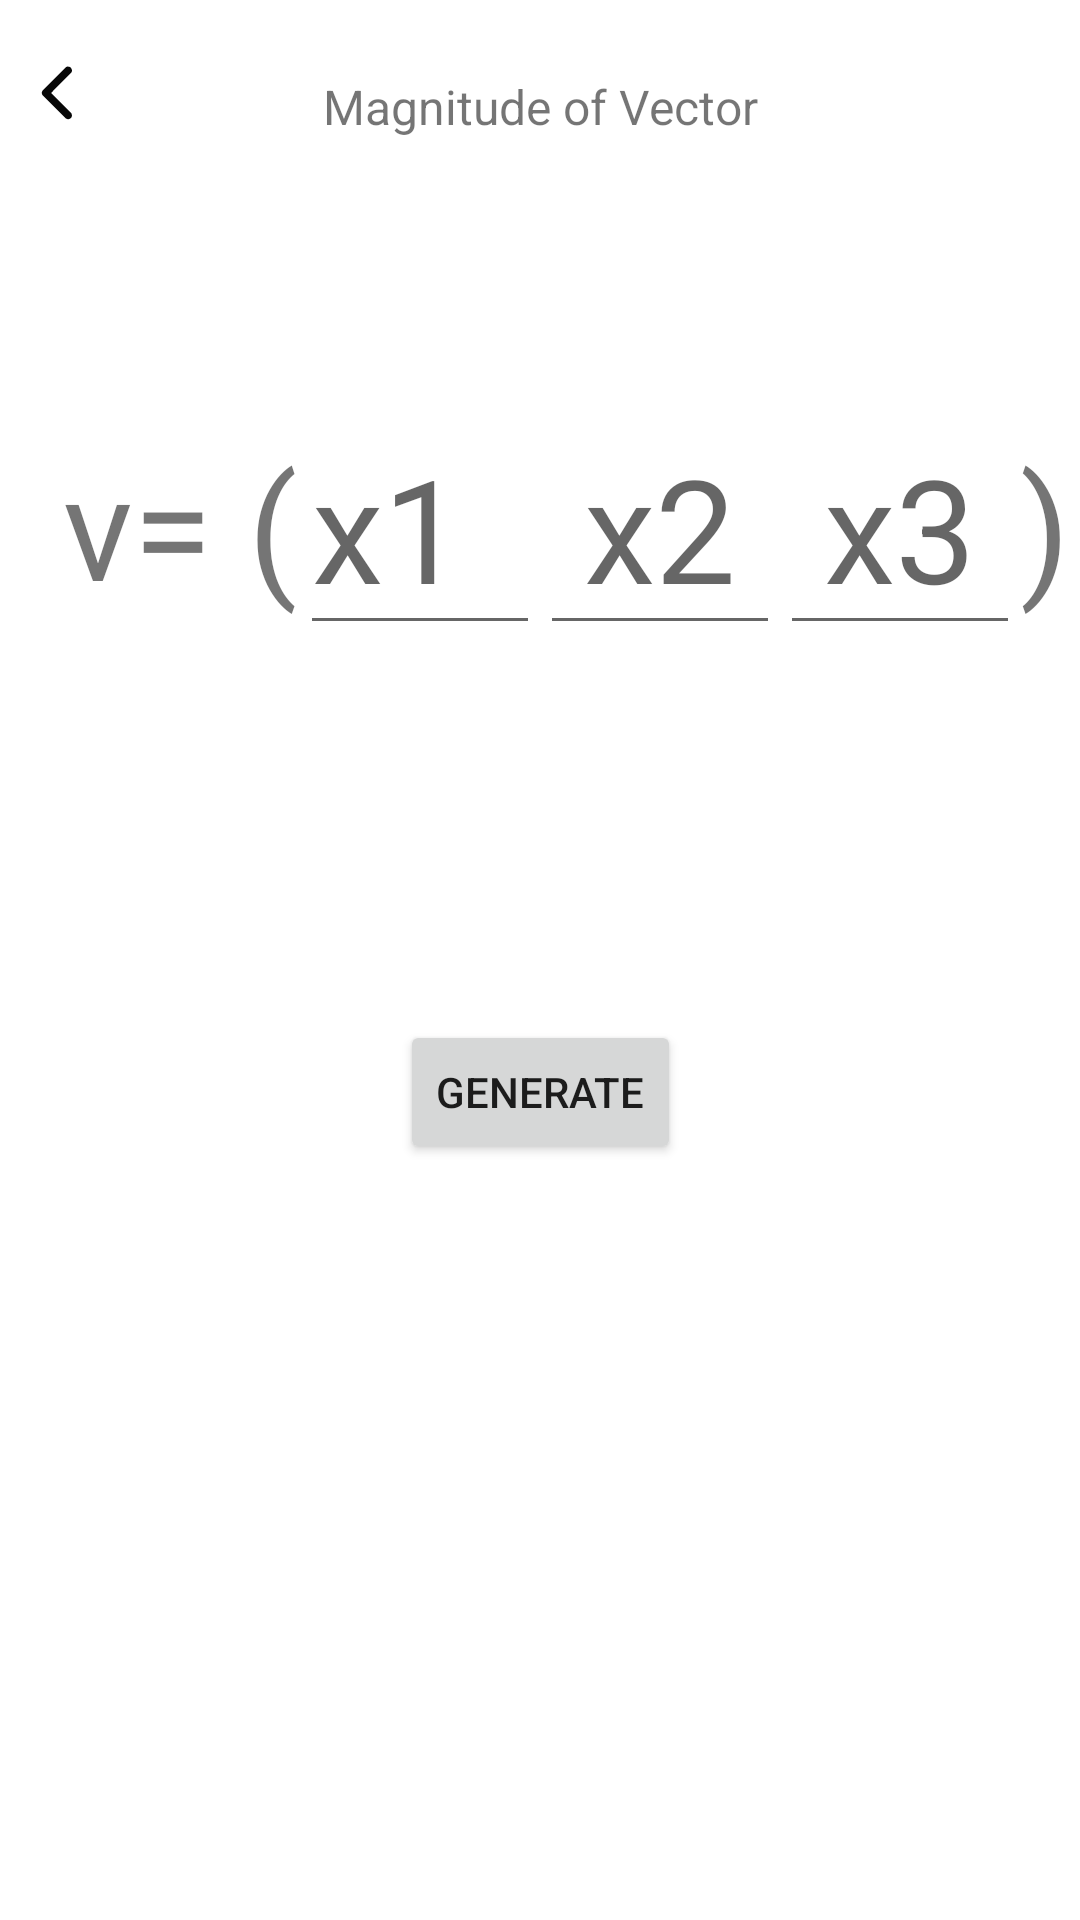

Android layout source for this screen:
<!-- AndroidManifest.xml: application theme Theme.MathsSolver -->
<!-- res/layout/activity_vector_magnitude.xml -->
<?xml version="1.0" encoding="utf-8"?>
<androidx.constraintlayout.widget.ConstraintLayout xmlns:android="http://schemas.android.com/apk/res/android"
    xmlns:app="http://schemas.android.com/apk/res-auto"
    xmlns:tools="http://schemas.android.com/tools"
    android:layout_width="match_parent"
    android:layout_height="match_parent"
    tools:context=".vectorMagnitude">
    <ImageButton
        android:id="@+id/back3"
        android:layout_width="29dp"
        android:layout_height="35dp"
        android:backgroundTint="#00FFFFFF"
        app:layout_constraintBottom_toBottomOf="parent"
        app:layout_constraintEnd_toEndOf="parent"
        app:layout_constraintHorizontal_bias="0.013"
        app:layout_constraintStart_toStartOf="parent"
        app:layout_constraintTop_toTopOf="parent"
        app:layout_constraintVertical_bias="0.022"
        app:srcCompat="@drawable/back"
        tools:ignore="SpeakableTextPresentCheck,TouchTargetSizeCheck" />

    <EditText
        android:id="@+id/x1"
        android:layout_width="80dp"
        android:layout_height="80dp"
        android:layout_marginStart="100dp"
        android:ems="10"
        android:hint="x1"
        android:inputType="numberDecimal|numberSigned"
        android:textSize="48sp"
        app:layout_constraintBottom_toTopOf="@+id/res1"
        app:layout_constraintStart_toStartOf="parent"
        app:layout_constraintTop_toBottomOf="@+id/textView7"
        app:layout_constraintVertical_bias="0.691" />

    <EditText
        android:id="@+id/x3"
        android:layout_width="80dp"
        android:layout_height="80dp"
        android:ems="10"
        android:gravity="center"
        android:hint="x3"
        android:inputType="numberDecimal|numberSigned"
        android:textSize="48sp"
        app:layout_constraintBottom_toBottomOf="@+id/x2"
        app:layout_constraintStart_toEndOf="@+id/x2"
        app:layout_constraintTop_toBottomOf="@+id/textView7"
        app:layout_constraintVertical_bias="1.0" />

    <EditText
        android:id="@+id/x2"
        android:layout_width="80dp"
        android:layout_height="80dp"
        android:ems="10"
        android:gravity="center"
        android:hint="x2"
        android:inputType="numberDecimal|numberSigned"
        android:textSize="48sp"
        app:layout_constraintBottom_toTopOf="@+id/res1"
        app:layout_constraintStart_toEndOf="@+id/x1"
        app:layout_constraintTop_toBottomOf="@+id/textView7"
        app:layout_constraintVertical_bias="0.691" />

    <TextView
        android:id="@+id/textView4"
        android:layout_width="80dp"
        android:layout_height="80dp"
        android:gravity="center"
        android:text="v= ("
        android:textSize="48sp"
        app:layout_constraintBottom_toTopOf="@+id/res1"
        app:layout_constraintEnd_toStartOf="@+id/x1"
        app:layout_constraintHorizontal_bias="1.0"
        app:layout_constraintStart_toStartOf="parent"
        app:layout_constraintTop_toBottomOf="@+id/textView7"
        app:layout_constraintVertical_bias="0.691" />

    <TextView
        android:id="@+id/textView5"
        android:layout_width="72dp"
        android:layout_height="80dp"
        android:gravity="center|start"
        android:text=")"
        android:textSize="48sp"
        app:layout_constraintBottom_toTopOf="@+id/res1"
        app:layout_constraintEnd_toEndOf="parent"
        app:layout_constraintHorizontal_bias="0.0"
        app:layout_constraintStart_toEndOf="@+id/x3"
        app:layout_constraintTop_toBottomOf="@+id/textView7"
        app:layout_constraintVertical_bias="0.691" />

    <TextView
        android:id="@+id/res1"
        android:layout_width="206dp"
        android:layout_height="63dp"
        android:layout_marginTop="196dp"
        android:textSize="34sp"
        app:layout_constraintEnd_toEndOf="parent"
        app:layout_constraintStart_toStartOf="parent"
        app:layout_constraintTop_toBottomOf="@+id/textView7" />

    <Button
        android:id="@+id/resbut"
        android:layout_width="wrap_content"
        android:layout_height="wrap_content"
        android:layout_marginTop="24dp"
        android:text="Generate"
        app:layout_constraintBottom_toBottomOf="parent"
        app:layout_constraintEnd_toEndOf="parent"
        app:layout_constraintStart_toStartOf="parent"
        app:layout_constraintTop_toBottomOf="@+id/res1"
        app:layout_constraintVertical_bias="0.008" />

    <TextView
        android:id="@+id/textView7"
        android:layout_width="308dp"
        android:layout_height="39dp"
        android:layout_marginTop="16dp"
        android:gravity="center"
        android:text="Magnitude of Vector"
        android:textSize="16sp"
        app:layout_constraintEnd_toEndOf="parent"
        app:layout_constraintStart_toStartOf="parent"
        app:layout_constraintTop_toTopOf="parent" />

</androidx.constraintlayout.widget.ConstraintLayout>
<!-- resources referenced by this layout -->
<resources>
  <!-- drawable back (drawable) -->
  <vector android:height="30dp" android:viewportHeight="512"
      android:viewportWidth="512" android:width="30dp" xmlns:android="http://schemas.android.com/apk/res/android">
      <path android:fillAlpha="0.975" android:fillColor="#000000"
          android:pathData="M315.5,105.5C330.6,105.27 339.27,112.6 341.5,127.5C341.26,131.78 340.1,135.78 338,139.5C299.32,178.01 260.82,216.68 222.5,255.5C260.82,294.32 299.32,332.99 338,371.5C345.22,390.05 339.06,401.38 319.5,405.5C314.8,405.07 310.46,403.57 306.5,401C262,356.5 217.5,312 173,267.5C168.33,259.5 168.33,251.5 173,243.5C217.83,198.67 262.67,153.83 307.5,109C310.16,107.52 312.83,106.36 315.5,105.5Z" android:strokeAlpha="0.975"/>
  </vector>
  <style name="Theme.MathsSolver" parent="Theme.MaterialComponents.DayNight.DarkActionBar">
          
          <item name="colorPrimary">@color/purple_500</item>
          <item name="colorPrimaryVariant">@color/purple_700</item>
          <item name="colorOnPrimary">@color/white</item>
          
          <item name="colorSecondary">@color/teal_200</item>
          <item name="colorSecondaryVariant">@color/teal_700</item>
          <item name="colorOnSecondary">@color/black</item>
          
          <item name="android:statusBarColor">?attr/colorPrimaryVariant</item>
          
      </style>
  <color name="purple_500">#FF6200EE</color>
  <color name="purple_700">#FF3700B3</color>
  <color name="white">#FFFFFFFF</color>
  <color name="teal_200">#FF03DAC5</color>
  <color name="teal_700">#FF018786</color>
  <color name="black">#FF000000</color>
</resources>
